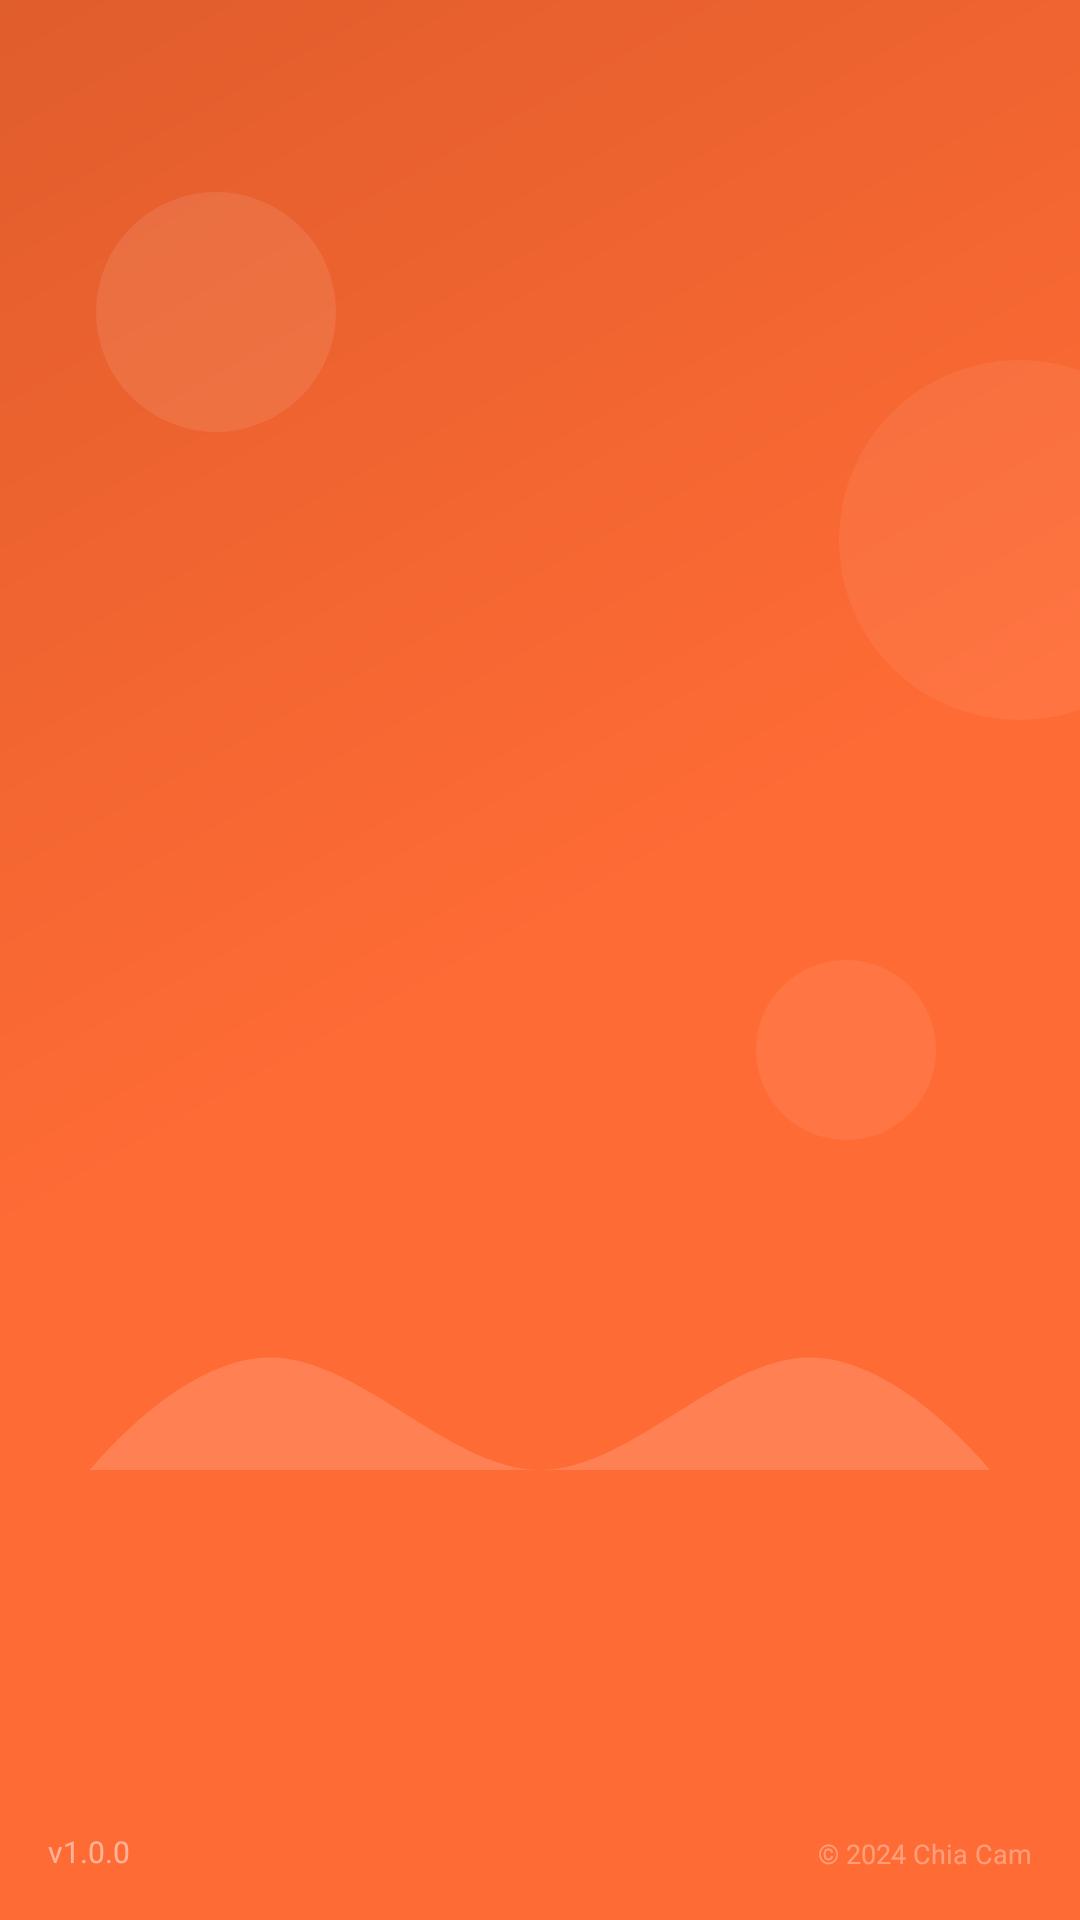

Layout XML and referenced resources for this Android screen:
<!-- AndroidManifest.xml: activity theme Theme.ChiaCam.Splash -->
<!-- res/layout/activity_splash.xml -->
<?xml version="1.0" encoding="utf-8"?>
<RelativeLayout xmlns:android="http://schemas.android.com/apk/res/android"
    xmlns:app="http://schemas.android.com/apk/res-auto"
    xmlns:tools="http://schemas.android.com/tools"
    android:layout_width="match_parent"
    android:layout_height="match_parent"
    android:background="@drawable/bg_splash_gradient">

    
    <View
        android:id="@+id/wave_background"
        android:layout_width="match_parent"
        android:layout_height="300dp"
        android:layout_alignParentBottom="true"
        android:background="@drawable/wave_background"
        android:alpha="0.15" />

    
    <View
        android:id="@+id/circle1"
        android:layout_width="80dp"
        android:layout_height="80dp"
        android:layout_marginStart="32dp"
        android:layout_marginTop="64dp"
        android:background="@drawable/circle_animation"
        android:alpha="0.3" />

    <View
        android:id="@+id/circle2"
        android:layout_width="120dp"
        android:layout_height="120dp"
        android:layout_alignParentEnd="true"
        android:layout_marginEnd="-40dp"
        android:layout_marginTop="120dp"
        android:background="@drawable/circle_animation"
        android:alpha="0.2" />

    <View
        android:id="@+id/circle3"
        android:layout_width="60dp"
        android:layout_height="60dp"
        android:layout_marginEnd="48dp"
        android:layout_marginTop="320dp"
        android:layout_alignParentEnd="true"
        android:background="@drawable/circle_animation"
        android:alpha="0.25" />

    
    <LinearLayout
        android:id="@+id/container_main"
        android:layout_width="wrap_content"
        android:layout_height="wrap_content"
        android:layout_centerInParent="true"
        android:orientation="vertical"
        android:gravity="center"
        android:alpha="0"
        android:animateLayoutChanges="true">

        
        <androidx.cardview.widget.CardView
            android:layout_width="wrap_content"
            android:layout_height="wrap_content"
            app:cardCornerRadius="40dp"
            app:cardElevation="16dp"
            app:cardBackgroundColor="@color/white_transparent_30"
            android:padding="16dp">

            
            <ImageView
                android:id="@+id/iv_logo"
                android:layout_width="160dp"
                android:layout_height="160dp"
                android:src="@drawable/logo_chiacam"
                android:contentDescription="@string/app_name"
                android:alpha="0.95" />

        </androidx.cardview.widget.CardView>

        
        <TextView
            android:id="@+id/tv_app_name"
            android:layout_width="wrap_content"
            android:layout_height="wrap_content"
            android:text="Chia Cam"
            android:textSize="44sp"
            android:textStyle="bold"
            android:textColor="@color/white"
            android:layout_marginTop="20dp"
            android:letterSpacing="0.03"
            android:fontFamily="sans-serif-black"
            android:shadowColor="@color/black_transparent_50"
            android:shadowDx="2"
            android:shadowDy="2"
            android:shadowRadius="4" />

        
        <TextView
            android:id="@+id/tv_slogan"
            android:layout_width="wrap_content"
            android:layout_height="wrap_content"
            android:text=""
            android:textSize="15sp"
            android:textColor="@color/white"
            android:alpha="0.9"
            android:layout_marginTop="8dp"
            android:fontFamily="sans-serif-medium" />

        
        <View
            android:layout_width="60dp"
            android:layout_height="2dp"
            android:layout_marginTop="16dp"
            android:background="@color/white"
            android:alpha="0.5" />

    </LinearLayout>

    
    <ProgressBar
        android:id="@+id/progress_bar"
        style="?android:attr/progressBarStyleSmall"
        android:layout_width="28dp"
        android:layout_height="28dp"
        android:layout_alignParentBottom="true"
        android:layout_centerHorizontal="true"
        android:layout_marginBottom="56dp"
        android:indeterminateTint="@color/white"
        android:visibility="gone" />

    
    <TextView
        android:id="@+id/tv_loading"
        android:layout_width="wrap_content"
        android:layout_height="wrap_content"
        android:layout_above="@id/progress_bar"
        android:layout_centerHorizontal="true"
        android:layout_marginBottom="8dp"
        android:text="Đang khởi tạo..."
        android:textSize="11sp"
        android:textColor="@color/white"
        android:alpha="0.6"
        android:visibility="gone" />

    
    <TextView
        android:id="@+id/tv_version"
        android:layout_width="wrap_content"
        android:layout_height="wrap_content"
        android:layout_alignParentBottom="true"
        android:layout_alignParentStart="true"
        android:layout_marginBottom="16dp"
        android:layout_marginStart="16dp"
        android:text="v1.0.0"
        android:textSize="10sp"
        android:textColor="@color/white"
        android:alpha="0.5" />

    
    <TextView
        android:layout_width="wrap_content"
        android:layout_height="wrap_content"
        android:layout_alignParentBottom="true"
        android:layout_alignParentEnd="true"
        android:layout_marginBottom="16dp"
        android:layout_marginEnd="16dp"
        android:text="© 2024 Chia Cam"
        android:textSize="9sp"
        android:textColor="@color/white"
        android:alpha="0.35" />

</RelativeLayout>
<!-- resources referenced by this layout -->
<resources>
  <color name="black_transparent_50">#80000000</color>
  <color name="white">#FFFFFF</color>
  <color name="white_transparent_30">#4DFFFFFF</color>
  <!-- drawable bg_splash_gradient (drawable) -->
  <?xml version="1.0" encoding="utf-8"?>
  <shape xmlns:android="http://schemas.android.com/apk/res/android">
      <gradient
          android:startColor="@color/splash_start"
          android:endColor="@color/splash_end"
          android:angle="135"
          android:type="linear"
          android:centerColor="@color/primary"
          android:gradientRadius="1000" />
  </shape>
  <!-- drawable circle_animation (drawable) -->
  <?xml version="1.0" encoding="utf-8"?>
  <shape xmlns:android="http://schemas.android.com/apk/res/android"
      android:shape="oval">
      <solid android:color="@color/white_transparent_30" />
      <size
          android:width="200dp"
          android:height="200dp" />
  </shape>
  <!-- drawable logo_chiacam: png bitmap (drawable, 773341 bytes) -->
  <!-- drawable wave_background (drawable) -->
  <?xml version="1.0" encoding="utf-8"?>
  <vector xmlns:android="http://schemas.android.com/apk/res/android"
      android:width="24dp"
      android:height="24dp"
      android:viewportWidth="24"
      android:viewportHeight="24">
      <path
          android:fillColor="@color/white"
          android:pathData="M2,12C2,12 4,9 6,9C8,9 10,12 12,12C14,12 16,9 18,9C20,9 22,12 22,12" />
  </vector>
  <string name="app_name">Chia Cam</string>
  <style name="Theme.ChiaCam.Splash" parent="Theme.ChiaCam">
          <item name="android:windowFullscreen">true</item>
          <item name="android:windowContentOverlay">@null</item>
          <item name="android:windowActionBar">false</item>
          <item name="android:windowNoTitle">true</item>
          <item name="android:windowBackground">@drawable/bg_splash_gradient</item>
          <item name="android:statusBarColor">@color/transparent</item>
          <item name="android:navigationBarColor">@color/transparent</item>
          <item name="android:windowLightStatusBar">false</item>
          <item name="android:windowLayoutInDisplayCutoutMode" tools:targetApi="o_mr1">shortEdges</item>
      </style>
  <color name="splash_start">#FF6B35</color>
  <color name="splash_end">#E05D2C</color>
  <color name="primary">#FF6B35</color>
  <style name="Theme.ChiaCam" parent="Theme.MaterialComponents.DayNight.NoActionBar">
          
          <item name="colorPrimary">@color/primary</item>
          <item name="colorPrimaryVariant">@color/primary_dark</item>
          <item name="colorOnPrimary">@color/white</item>
          
          
          <item name="colorSecondary">@color/secondary</item>
          <item name="colorSecondaryVariant">@color/secondary_dark</item>
          <item name="colorOnSecondary">@color/white</item>
          
          
          <item name="android:statusBarColor">@color/white</item>
          <item name="android:windowLightStatusBar">true</item>
          
          
          <item name="android:windowBackground">@color/background_white</item>
          
          
          <item name="android:fontFamily">sans-serif</item>
      </style>
  <color name="transparent">#00000000</color>
  <color name="primary_dark">#E05D2C</color>
  <color name="secondary">#2EC4B6</color>
  <color name="secondary_dark">#259B90</color>
  <color name="background_white">#F9FAFB</color>
</resources>
